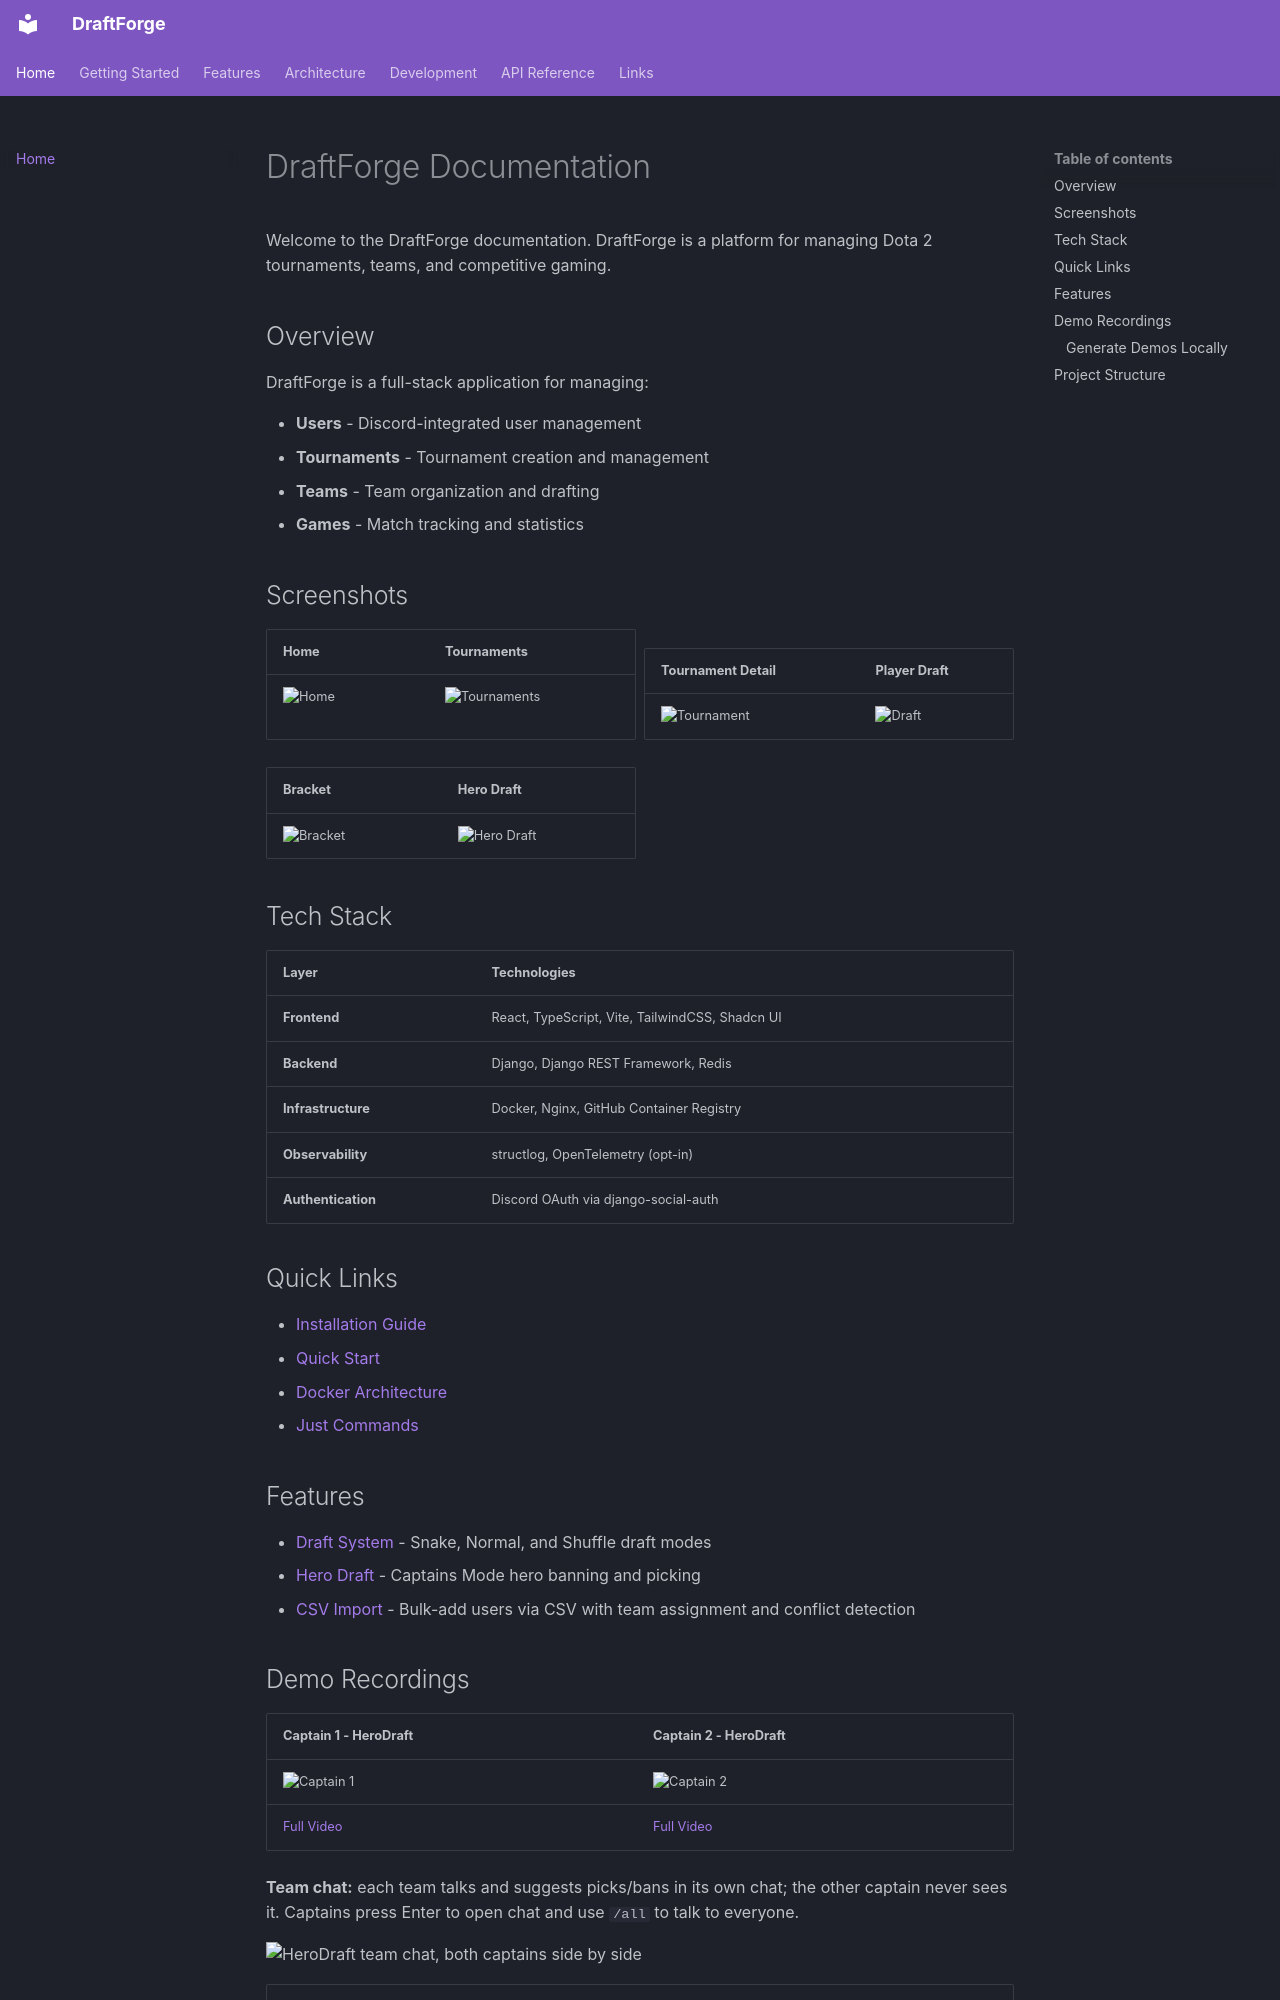

repository: kettleofketchup/DraftForge · page: index.html · generator: mkdocs

# DraftForge Documentation

Welcome to the DraftForge documentation. DraftForge is a platform for managing Dota 2 tournaments, teams, and competitive gaming.

## Overview

DraftForge is a full-stack application for managing:

- **Users** - Discord-integrated user management
- **Tournaments** - Tournament creation and management
- **Teams** - Team organization and drafting
- **Games** - Match tracking and statistics

## Screenshots

<div class="grid cards" markdown>

| Home | Tournaments |
|------|-------------|
| ![Home](https://assets.kettle.sh/draftforge/site_snapshots/home.png) | ![Tournaments](https://assets.kettle.sh/draftforge/site_snapshots/tournaments.png) |

| Tournament Detail | Player Draft |
|--------------------|--------------|
| ![Tournament](https://assets.kettle.sh/draftforge/site_snapshots/tournament.png) | ![Draft](https://assets.kettle.sh/draftforge/site_snapshots/draft.png) |

| Bracket | Hero Draft |
|---------|------------|
| ![Bracket](https://assets.kettle.sh/draftforge/site_snapshots/bracket.png) | ![Hero Draft](https://assets.kettle.sh/draftforge/site_snapshots/HeroDraft.png) |

</div>

## Tech Stack

| Layer | Technologies |
|-------|-------------|
| **Frontend** | React, TypeScript, Vite, TailwindCSS, Shadcn UI |
| **Backend** | Django, Django REST Framework, Redis |
| **Infrastructure** | Docker, Nginx, GitHub Container Registry |
| **Observability** | structlog, OpenTelemetry (opt-in) |
| **Authentication** | Discord OAuth via django-social-auth |

## Quick Links

- [Installation Guide](getting-started/installation.md)
- [Quick Start](getting-started/quick-start.md)
- [Docker Architecture](architecture/docker.md)
- [Just Commands](development/just-commands.md)

## Features

- [Draft System](features/draft.md) - Snake, Normal, and Shuffle draft modes
- [Hero Draft](features/herodraft.md) - Captains Mode hero banning and picking
- [CSV Import](features/csv-import.md) - Bulk-add users via CSV with team assignment and conflict detection
